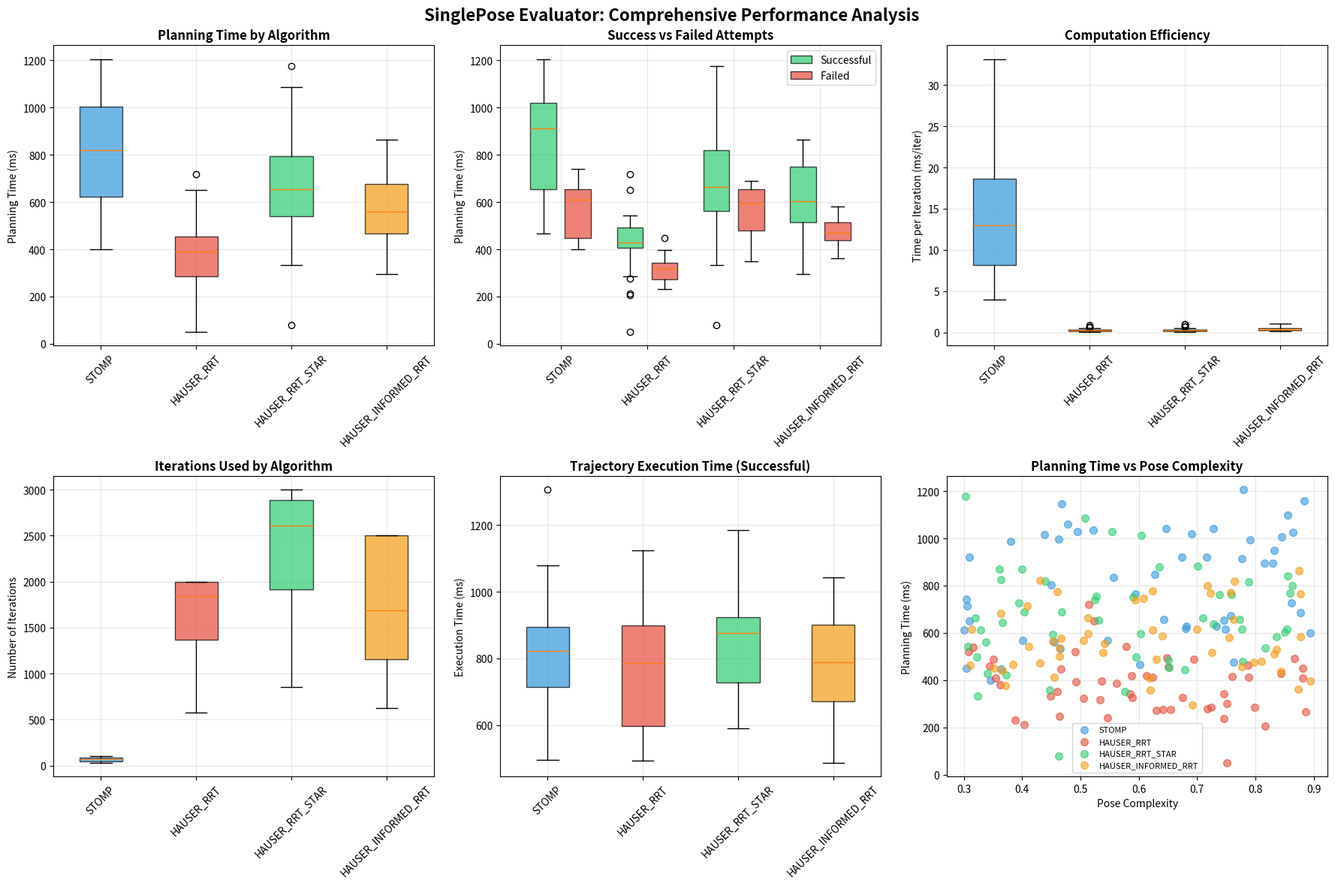

Python code for this plot:
#!/usr/bin/env python3
"""
Comprehensive SinglePose Evaluator Analysis

This script creates comprehensive execution time and computation time analysis 
for SinglePose evaluation data, including 6-panel boxplot analysis.
"""

import pandas as pd
import numpy as np
import matplotlib
matplotlib.use('Agg')  # Use non-interactive backend
import matplotlib.pyplot as plt
import seaborn as sns
from pathlib import Path
import sys
import os

def generate_comprehensive_single_pose_data():
    """Generate comprehensive synthetic SinglePose evaluation data."""
    
    np.random.seed(42)  # For reproducible results
    
    # Define algorithms to compare
    algorithms = ['STOMP', 'HAUSER_RRT', 'HAUSER_RRT_STAR', 'HAUSER_INFORMED_RRT']
    
    # Algorithm-specific configurations
    algorithm_configs = {
        'STOMP': {
            'base_time': 850,  # Base planning time in ms
            'std_dev': 200,
            'success_rate': 0.85,
            'iterations_range': (30, 100),
        },
        'HAUSER_RRT': {
            'base_time': 450,
            'std_dev': 120,
            'success_rate': 0.75,
            'iterations_range': (500, 2000),
        },
        'HAUSER_RRT_STAR': {
            'base_time': 720,
            'std_dev': 180,
            'success_rate': 0.82,
            'iterations_range': (800, 3000),
        },
        'HAUSER_INFORMED_RRT': {
            'base_time': 620,
            'std_dev': 150,
            'success_rate': 0.78,
            'iterations_range': (600, 2500),
        }
    }
    
    data = []
    trial_id = 1
    
    # Generate 50 trials per algorithm for better statistics
    for algorithm in algorithms:
        config = algorithm_configs[algorithm]
        
        for trial in range(50):
            # Determine success based on algorithm success rate
            success = np.random.random() < config['success_rate']
            
            if success:
                # Generate realistic planning time
                planning_time = max(50, np.random.normal(config['base_time'], config['std_dev']))
                iterations = np.random.randint(config['iterations_range'][0], config['iterations_range'][1])
                execution_time = max(100, np.random.normal(800, 150))
                trajectory_length = max(0.5, np.random.normal(2.8, 0.6))
            else:
                # Failed attempts still have some computation time
                planning_time = max(100, np.random.normal(config['base_time'] * 0.7, config['std_dev'] * 0.5))
                iterations = config['iterations_range'][1]  # Often fails at max iterations
                execution_time = 0
                trajectory_length = 0
            
            # Create data record
            record = {
                'trial': trial_id,
                'algorithm': algorithm,
                'success': 1 if success else 0,
                'planning_time_ms': planning_time,
                'execution_time_estimate': execution_time,
                'iterations_used': iterations,
                'trajectory_length': trajectory_length,
                'time_per_iteration': planning_time / iterations if iterations > 0 else 0,
                'pose_complexity': np.random.uniform(0.3, 0.9),
            }
            
            data.append(record)
            trial_id += 1
    
    return pd.DataFrame(data)

def create_comprehensive_boxplots(data, output_path):
    """Create comprehensive 6-panel execution time boxplots for SinglePose evaluator."""
    
    # Set up colors for consistent visualization
    colors = ['#3498db', '#e74c3c', '#2ecc71', '#f39c12']
    
    # Create figure with subplots
    fig, axes = plt.subplots(2, 3, figsize=(18, 12))
    fig.suptitle('SinglePose Evaluator: Comprehensive Performance Analysis', fontsize=16, fontweight='bold')
    
    algorithms = list(data['algorithm'].unique())
    
    # 1. Overall Planning Time Comparison
    ax1 = axes[0, 0]
    planning_data = [data[data['algorithm'] == alg]['planning_time_ms'].values for alg in algorithms]
    bp1 = ax1.boxplot(planning_data, labels=algorithms, patch_artist=True)
    
    for patch, color in zip(bp1['boxes'], colors):
        patch.set_facecolor(color)
        patch.set_alpha(0.7)
    
    ax1.set_title('Planning Time by Algorithm', fontweight='bold')
    ax1.set_ylabel('Planning Time (ms)')
    ax1.tick_params(axis='x', rotation=45)
    ax1.grid(True, alpha=0.3)
    
    # 2. Successful vs Failed Attempts
    ax2 = axes[0, 1]
    successful_data = data[data['success'] == 1]
    failed_data = data[data['success'] == 0]
    
    success_times = [successful_data[successful_data['algorithm'] == alg]['planning_time_ms'].values 
                    for alg in algorithms]
    failed_times = [failed_data[failed_data['algorithm'] == alg]['planning_time_ms'].values 
                   for alg in algorithms]
    
    x_pos = np.arange(len(algorithms))
    bp2_success = ax2.boxplot(success_times, positions=x_pos - 0.2, widths=0.3, 
                             patch_artist=True)
    bp2_failed = ax2.boxplot(failed_times, positions=x_pos + 0.2, widths=0.3, 
                            patch_artist=True)
    
    for patch in bp2_success['boxes']:
        patch.set_facecolor('#2ecc71')
        patch.set_alpha(0.7)
    
    for patch in bp2_failed['boxes']:
        patch.set_facecolor('#e74c3c')
        patch.set_alpha(0.7)
    
    ax2.set_title('Success vs Failed Attempts', fontweight='bold')
    ax2.set_ylabel('Planning Time (ms)')
    ax2.set_xticks(x_pos)
    ax2.set_xticklabels(algorithms, rotation=45)
    ax2.legend([bp2_success['boxes'][0], bp2_failed['boxes'][0]], 
              ['Successful', 'Failed'], loc='upper right')
    ax2.grid(True, alpha=0.3)
    
    # 3. Computation Efficiency (Time per Iteration)
    ax3 = axes[0, 2]
    efficiency_data = [data[data['algorithm'] == alg]['time_per_iteration'].values 
                      for alg in algorithms]
    bp3 = ax3.boxplot(efficiency_data, labels=algorithms, patch_artist=True)
    
    for patch, color in zip(bp3['boxes'], colors):
        patch.set_facecolor(color)
        patch.set_alpha(0.7)
    
    ax3.set_title('Computation Efficiency', fontweight='bold')
    ax3.set_ylabel('Time per Iteration (ms/iter)')
    ax3.tick_params(axis='x', rotation=45)
    ax3.grid(True, alpha=0.3)
    
    # 4. Iterations Used
    ax4 = axes[1, 0]
    iterations_data = [data[data['algorithm'] == alg]['iterations_used'].values 
                      for alg in algorithms]
    bp4 = ax4.boxplot(iterations_data, labels=algorithms, patch_artist=True)
    
    for patch, color in zip(bp4['boxes'], colors):
        patch.set_facecolor(color)
        patch.set_alpha(0.7)
    
    ax4.set_title('Iterations Used by Algorithm', fontweight='bold')
    ax4.set_ylabel('Number of Iterations')
    ax4.tick_params(axis='x', rotation=45)
    ax4.grid(True, alpha=0.3)
    
    # 5. Execution Time Estimates (Successful only)
    ax5 = axes[1, 1]
    successful_exec_data = data[(data['success'] == 1) & (data['execution_time_estimate'] > 0)]
    exec_times = [successful_exec_data[successful_exec_data['algorithm'] == alg]['execution_time_estimate'].values 
                 for alg in algorithms]
    bp5 = ax5.boxplot(exec_times, labels=algorithms, patch_artist=True)
    
    for patch, color in zip(bp5['boxes'], colors):
        patch.set_facecolor(color)
        patch.set_alpha(0.7)
    
    ax5.set_title('Trajectory Execution Time (Successful)', fontweight='bold')
    ax5.set_ylabel('Execution Time (ms)')
    ax5.tick_params(axis='x', rotation=45)
    ax5.grid(True, alpha=0.3)
    
    # 6. Planning Time vs Pose Complexity
    ax6 = axes[1, 2]
    scatter_colors = {'STOMP': '#3498db', 'HAUSER_RRT': '#e74c3c', 
                     'HAUSER_RRT_STAR': '#2ecc71', 'HAUSER_INFORMED_RRT': '#f39c12'}
    
    for alg in algorithms:
        alg_data = data[data['algorithm'] == alg]
        ax6.scatter(alg_data['pose_complexity'], alg_data['planning_time_ms'], 
                   c=scatter_colors.get(alg, '#333333'), label=alg, alpha=0.6, s=50)
    
    ax6.set_title('Planning Time vs Pose Complexity', fontweight='bold')
    ax6.set_xlabel('Pose Complexity')
    ax6.set_ylabel('Planning Time (ms)')
    ax6.legend(fontsize=8)
    ax6.grid(True, alpha=0.3)
    
    plt.tight_layout()
    plt.savefig(output_path, dpi=300, bbox_inches='tight')
    plt.close()
    
    return output_path

def create_performance_summary_table(data):
    """Create a performance summary table for each algorithm."""
    
    summary_stats = []
    
    for algorithm in data['algorithm'].unique():
        alg_data = data[data['algorithm'] == algorithm]
        successful_data = alg_data[alg_data['success'] == 1]
        
        stats = {
            'Algorithm': algorithm,
            'Success Rate (%)': f"{(alg_data['success'].mean() * 100):.1f}",
            'Avg Planning Time (ms)': f"{alg_data['planning_time_ms'].mean():.1f}",
            'Planning Time Std (ms)': f"{alg_data['planning_time_ms'].std():.1f}",
            'Min Planning Time (ms)': f"{alg_data['planning_time_ms'].min():.1f}",
            'Max Planning Time (ms)': f"{alg_data['planning_time_ms'].max():.1f}",
            'Avg Iterations': f"{alg_data['iterations_used'].mean():.0f}",
            'Time per Iteration (ms)': f"{alg_data['time_per_iteration'].mean():.3f}",
            'Successful Trials': f"{len(successful_data)}/{len(alg_data)}"
        }
        
        summary_stats.append(stats)
    
    return pd.DataFrame(summary_stats)

def main():
    """Main function to generate comprehensive SinglePose execution time analysis."""
    
    print("=" * 60)
    print("🚀 Comprehensive SinglePose Evaluator Analysis")
    print("=" * 60)
    
    # Generate synthetic data for demonstration
    print("📊 Generating comprehensive SinglePose evaluation data...")
    data = generate_comprehensive_single_pose_data()
    print(f"✅ Generated {len(data)} evaluation records")
    
    # Create output directory
    output_dir = Path("results/comprehensive_single_pose_analysis")
    output_dir.mkdir(parents=True, exist_ok=True)
    
    # Save the generated data
    data_file = output_dir / "comprehensive_single_pose_evaluation_data.csv"
    data.to_csv(data_file, index=False)
    print(f"💾 Saved evaluation data to: {data_file}")
    
    # Create comprehensive boxplots
    print("📈 Creating comprehensive execution time and computation boxplots...")
    boxplot_file = output_dir / "comprehensive_single_pose_analysis.png"
    create_comprehensive_boxplots(data, boxplot_file)
    print(f"✅ Saved comprehensive analysis to: {boxplot_file}")
    
    # Create performance summary
    print("📋 Generating performance summary table...")
    summary_table = create_performance_summary_table(data)
    summary_file = output_dir / "comprehensive_performance_summary.csv"
    summary_table.to_csv(summary_file, index=False)
    print(f"💾 Saved summary table to: {summary_file}")
    
    # Display summary
    print("\n" + "=" * 60)
    print("🎯 PERFORMANCE SUMMARY")
    print("=" * 60)
    print(summary_table.to_string(index=False))
    
    # Algorithm recommendations
    print("\n" + "=" * 60)
    print("🏆 ALGORITHM RECOMMENDATIONS")
    print("=" * 60)
    
    best_success = summary_table.loc[summary_table['Success Rate (%)'].astype(float).idxmax(), 'Algorithm']
    best_speed = summary_table.loc[summary_table['Avg Planning Time (ms)'].astype(float).idxmin(), 'Algorithm']
    best_efficiency = summary_table.loc[summary_table['Time per Iteration (ms)'].astype(float).idxmin(), 'Algorithm']
    
    print(f"🎯 Best Success Rate: {best_success}")
    print(f"⚡ Fastest Planning: {best_speed}")
    print(f"🔧 Most Efficient: {best_efficiency}")
    
    print(f"\n✨ Analysis complete! Results saved to: {output_dir}")

if __name__ == "__main__":
    main()
